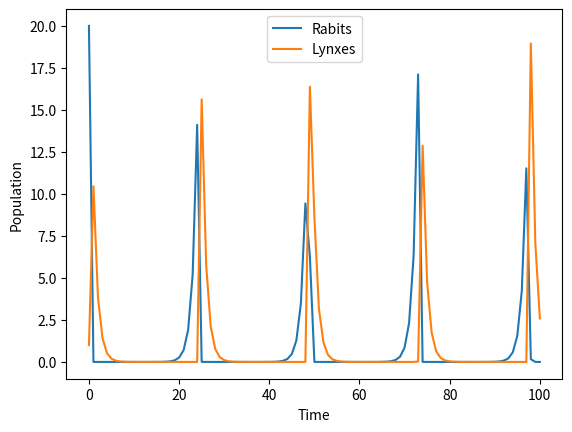

Source code (Python):
# Kinetics HW1
import numpy as np
from scipy.integrate import odeint
import matplotlib.pyplot as plt

# Problem 6

# define diff eq
def X(y, t):
    R, L = y
    dRdt = k1*G*R - k2*L*R
    dLdt = k2*L*R - k3*L
    dXdt = [dRdt, dLdt]
    return dXdt

# define input parameters
G = 1
k1 = 1
k2 = 1
k3 = 1
R0 = 20
L0 = 1

X0 = [R0, L0]

# define timescalee
t0 = 0
tf = 100
t = np.linspace(t0, tf, 101)

# solve
y = odeint(X, X0, t)

# plot
plt.plot(t, y[:, 0])
plt.plot(t, y[:, 1])
plt.xlabel('Time')
plt.ylabel('Population')
plt.legend(['Rabits', 'Lynxes'])
plt.show()
plt.savefig('Kinetics_HW1_6b')